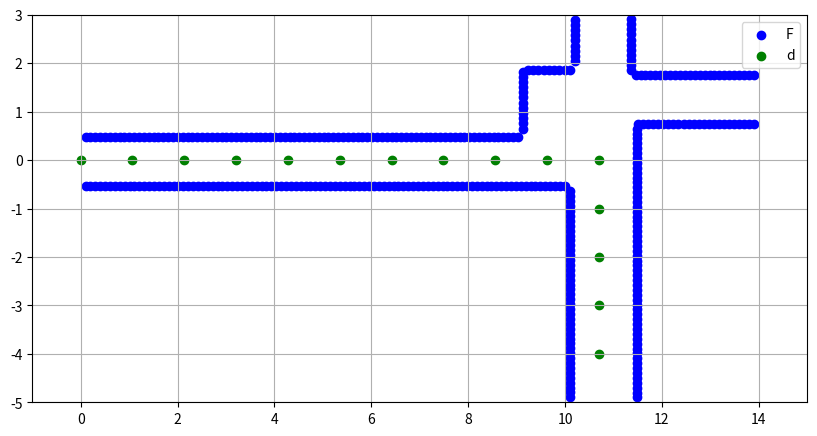

Generate this figure with matplotlib:
# gen.cppでfの分割配列のリストを作ってもらい、それをコピペ
# dとa  はcreate_ad

# Import necessary libraries
import matplotlib.pyplot as plt
import numpy as np
import matplotlib.animation as animation

# Define the F and d points:interbal = 0.3
# F =  {'f0': (8.820833333333333, 0.47), 'f1': (8.516666666666667, 0.47), 'f2': (8.2125, 0.47), 'f3': (7.908333333333333, 0.47), 'f4': (7.604166666666667, 0.47), 'f5': (7.300000000000001, 0.47), 'f6': (6.995833333333334, 0.47), 'f7': (6.691666666666666, 0.47), 'f8': (6.3875, 0.47), 'f9': (6.083333333333334, 0.47), 'f10': (5.779166666666667, 0.47), 'f11': (5.4750000000000005, 0.47), 'f12': (5.170833333333334, 0.47), 'f13': (4.866666666666667, 0.47), 'f14': (4.5625, 0.47), 'f15': (4.258333333333334, 0.47), 'f16': (3.9541666666666675, 0.47), 'f17': (3.6500000000000004, 0.47), 'f18': (3.345833333333334, 0.47), 'f19': (3.041666666666667, 0.47), 'f20': (2.7375000000000007, 0.47), 'f21': (2.4333333333333336, 0.47), 'f22': (2.1291666666666673, 0.47), 'f23': (1.825000000000001, 0.47), 'f24': (1.520833333333334, 0.47), 'f25': (1.2166666666666677, 0.47), 'f26': (0.9125000000000014, 0.47), 'f27': (0.6083333333333343, 0.47), 'f28': (0.30416666666666714, 0.47), 'f29': (9.125, 1.5875), 'f30': (9.125, 1.24), 'f31': (9.125, 0.8925000000000001), 'f32': (9.845, 1.86), 'f33': (9.485, 1.86), 'f34': (10.205, 2.6516666666666664), 'f35': (10.205, 2.2933333333333334), 'f36': (11.355, 2.6975), 'f37': (11.355, 2.385), 'f38': (11.355, 2.0725), 'f39': (13.669375, 1.76), 'f40': (13.338750000000001, 1.76), 'f41': (13.008125, 1.76), 'f42': (12.6775, 1.76), 'f43': (12.346875, 1.76), 'f44': (12.01625, 1.76), 'f45': (11.685625, 1.76), 'f46': (13.67625, 0.75), 'f47': (13.3525, 0.75), 'f48': (13.02875, 0.75), 'f49': (12.705, 0.75), 'f50': (12.38125, 0.75), 'f51': (12.057500000000001, 0.75), 'f52': (11.73375, 0.75), 'f53': (11.485, 0.4473684210526316), 'f54': (11.485, 0.14473684210526316), 'f55': (11.485, -0.1578947368421053), 'f56': (11.485, -0.4605263157894737), 'f57': (11.485, -0.763157894736842), 'f58': (11.485, -1.0657894736842106), 'f59': (11.485, -1.3684210526315788), 'f60': (11.485, -1.6710526315789473), 'f61': (11.485, -1.973684210526316), 'f62': (11.485, -2.276315789473684), 'f63': (11.485, -2.5789473684210527), 'f64': (11.485, -2.8815789473684212), 'f65': (11.485, -3.1842105263157894), 'f66': (11.485, -3.4868421052631575), 'f67': (11.485, -3.7894736842105265), 'f68': (11.485, -4.092105263157895), 'f69': (11.485, -4.394736842105263), 'f70': (11.485, -4.697368421052632), 'f71': (10.095, -0.8632142857142857), 'f72': (10.095, -1.1814285714285715), 'f73': (10.095, -1.4996428571428573), 'f74': (10.095, -1.817857142857143), 'f75': (10.095, -2.136071428571429), 'f76': (10.095, -2.454285714285714), 'f77': (10.095, -2.7725), 'f78': (10.095, -3.0907142857142857), 'f79': (10.095, -3.4089285714285715), 'f80': (10.095, -3.7271428571428573), 'f81': (10.095, -4.045357142857143), 'f82': (10.095, -4.363571428571428), 'f83': (10.095, -4.681785714285715), 'f84': (9.789090909090909, -0.545), 'f85': (9.48318181818182, -0.545), 'f86': (9.177272727272728, -0.545), 'f87': (8.871363636363636, -0.545), 'f88': (8.565454545454546, -0.545), 'f89': (8.259545454545455, -0.545), 'f90': (7.953636363636364, -0.545), 'f91': (7.647727272727273, -0.545), 'f92': (7.341818181818183, -0.545), 'f93': (7.035909090909092, -0.545), 'f94': (6.73, -0.545), 'f95': (6.42409090909091, -0.545), 'f96': (6.118181818181819, -0.545), 'f97': (5.8122727272727275, -0.545), 'f98': (5.506363636363637, -0.545), 'f99': (5.200454545454546, -0.545), 'f100': (4.894545454545455, -0.545), 'f101': (4.588636363636365, -0.545), 'f102': (4.282727272727273, -0.545), 'f103': (3.9768181818181825, -0.545), 'f104': (3.670909090909092, -0.545), 'f105': (3.365, -0.545), 'f106': (3.0590909090909095, -0.545), 'f107': (2.753181818181819, -0.545), 'f108': (2.447272727272728, -0.545), 'f109': (2.1413636363636375, -0.545), 'f110': (1.835454545454546, -0.545), 'f111': (1.5295454545454543, -0.545), 'f112': (1.2236363636363645, -0.545), 'f113': (0.917727272727273, -0.545), 'f114': (0.6118181818181831, -0.545), 'f115': (0.3059090909090916, -0.545)}
# d =  {'d0': (0.0, 0.0), 'd1': (0.3057142857142857, 0.0), 'd2': (0.6114285714285714, 0.0), 'd3': (0.9171428571428571, 0.0), 'd4': (1.2228571428571429, 0.0), 'd5': (1.5285714285714285, 0.0), 'd6': (1.8342857142857143, 0.0), 'd7': (2.14, 0.0), 'd8': (2.4457142857142857, 0.0), 'd9': (2.7514285714285713, 0.0), 'd10': (3.057142857142857, 0.0), 'd11': (3.362857142857143, 0.0), 'd12': (3.6685714285714286, 0.0), 'd13': (3.974285714285714, 0.0), 'd14': (4.28, 0.0), 'd15': (4.585714285714285, 0.0), 'd16': (4.8914285714285715, 0.0), 'd17': (5.1971428571428575, 0.0), 'd18': (5.502857142857143, 0.0), 'd19': (5.808571428571429, 0.0), 'd20': (6.114285714285714, 0.0), 'd21': (6.42, 0.0), 'd22': (6.725714285714286, 0.0), 'd23': (7.031428571428571, 0.0), 'd24': (7.337142857142857, 0.0), 'd25': (7.642857142857143, 0.0), 'd26': (7.948571428571428, 0.0), 'd27': (8.254285714285714, 0.0), 'd28': (8.56, 0.0), 'd29': (8.865714285714287, 0.0), 'd30': (9.17142857142857, 0.0), 'd31': (9.477142857142857, 0.0), 'd32': (9.782857142857143, 0.0), 'd33': (10.088571428571429, 0.0), 'd34': (10.394285714285715, 0.0), 'd35': (10.7, 0.0), 'd36': (10.7, -0.3076923076923077), 'd37': (10.7, -0.6153846153846154), 'd38': (10.7, -0.9230769230769231), 'd39': (10.7, -1.2307692307692308), 'd40': (10.7, -1.5384615384615385), 'd41': (10.7, -1.8461538461538463), 'd42': (10.7, -2.153846153846154), 'd43': (10.7, -2.4615384615384617), 'd44': (10.7, -2.769230769230769), 'd45': (10.7, -3.076923076923077), 'd46': (10.7, -3.384615384615385), 'd47': (10.7, -3.6923076923076925), 'd48': (10.7, -4.0)}

# interbal = 0.1
# F =  {'f0': (9.024725274725276, 0.47), 'f1': (8.92445054945055, 0.47), 'f2': (8.824175824175825, 0.47), 'f3': (8.723901098901099, 0.47), 'f4': (8.623626373626374, 0.47), 'f5': (8.523351648351648, 0.47), 'f6': (8.423076923076923, 0.47), 'f7': (8.322802197802197, 0.47), 'f8': (8.222527472527473, 0.47), 'f9': (8.122252747252748, 0.47), 'f10': (8.021978021978022, 0.47), 'f11': (7.9217032967032965, 0.47), 'f12': (7.821428571428571, 0.47), 'f13': (7.721153846153846, 0.47), 'f14': (7.6208791208791204, 0.47), 'f15': (7.520604395604396, 0.47), 'f16': (7.42032967032967, 0.47), 'f17': (7.320054945054945, 0.47), 'f18': (7.21978021978022, 0.47), 'f19': (7.1195054945054945, 0.47), 'f20': (7.019230769230769, 0.47), 'f21': (6.918956043956044, 0.47), 'f22': (6.818681318681318, 0.47), 'f23': (6.718406593406593, 0.47), 'f24': (6.618131868131869, 0.47), 'f25': (6.517857142857142, 0.47), 'f26': (6.417582417582418, 0.47), 'f27': (6.317307692307692, 0.47), 'f28': (6.217032967032967, 0.47), 'f29': (6.116758241758242, 0.47), 'f30': (6.016483516483516, 0.47), 'f31': (5.916208791208791, 0.47), 'f32': (5.815934065934066, 0.47), 'f33': (5.71565934065934, 0.47), 'f34': (5.615384615384615, 0.47), 'f35': (5.5151098901098905, 0.47), 'f36': (5.414835164835164, 0.47), 'f37': (5.31456043956044, 0.47), 'f38': (5.2142857142857135, 0.47), 'f39': (5.114010989010989, 0.47), 'f40': (5.013736263736264, 0.47), 'f41': (4.913461538461538, 0.47), 'f42': (4.813186813186813, 0.47), 'f43': (4.712912087912088, 0.47), 'f44': (4.612637362637362, 0.47), 'f45': (4.512362637362637, 0.47), 'f46': (4.4120879120879115, 0.47), 'f47': (4.311813186813186, 0.47), 'f48': (4.211538461538462, 0.47), 'f49': (4.111263736263736, 0.47), 'f50': (4.010989010989011, 0.47), 'f51': (3.9107142857142856, 0.47), 'f52': (3.8104395604395602, 0.47), 'f53': (3.710164835164835, 0.47), 'f54': (3.6098901098901095, 0.47), 'f55': (3.509615384615384, 0.47), 'f56': (3.4093406593406588, 0.47), 'f57': (3.3090659340659334, 0.47), 'f58': (3.208791208791209, 0.47), 'f59': (3.1085164835164836, 0.47), 'f60': (3.008241758241758, 0.47), 'f61': (2.907967032967033, 0.47), 'f62': (2.8076923076923075, 0.47), 'f63': (2.707417582417582, 0.47), 'f64': (2.6071428571428568, 0.47), 'f65': (2.5068681318681314, 0.47), 'f66': (2.406593406593406, 0.47), 'f67': (2.3063186813186807, 0.47), 'f68': (2.2060439560439553, 0.47), 'f69': (2.105769230769231, 0.47), 'f70': (2.0054945054945055, 0.47), 'f71': (1.9052197802197801, 0.47), 'f72': (1.8049450549450547, 0.47), 'f73': (1.7046703296703294, 0.47), 'f74': (1.604395604395604, 0.47), 'f75': (1.5041208791208787, 0.47), 'f76': (1.4038461538461533, 0.47), 'f77': (1.303571428571428, 0.47), 'f78': (1.2032967032967026, 0.47), 'f79': (1.103021978021978, 0.47), 'f80': (1.0027472527472518, 0.47), 'f81': (0.9024725274725274, 0.47), 'f82': (0.8021978021978011, 0.47), 'f83': (0.7019230769230766, 0.47), 'f84': (0.6016483516483504, 0.47), 'f85': (0.5013736263736259, 0.47), 'f86': (0.40109890109890145, 0.47), 'f87': (0.3008241758241752, 0.47), 'f88': (0.20054945054945073, 0.47), 'f89': (0.10027472527472447, 0.47), 'f90': (9.125, 1.8280769230769232), 'f91': (9.125, 1.7211538461538463), 'f92': (9.125, 1.6142307692307694), 'f93': (9.125, 1.5073076923076925), 'f94': (9.125, 1.4003846153846156), 'f95': (9.125, 1.2934615384615384), 'f96': (9.125, 1.1865384615384615), 'f97': (9.125, 1.0796153846153846), 'f98': (9.125, 0.9726923076923077), 'f99': (9.125, 0.8657692307692308), 'f100': (9.125, 0.758846153846154), 'f101': (9.125, 0.6519230769230768), 'f102': (10.097, 1.86), 'f103': (9.989, 1.86), 'f104': (9.881, 1.86), 'f105': (9.773, 1.86), 'f106': (9.665, 1.86), 'f107': (9.557, 1.86), 'f108': (9.449, 1.86), 'f109': (9.341, 1.86), 'f110': (9.233, 1.86), 'f111': (10.205, 2.9025), 'f112': (10.205, 2.795), 'f113': (10.205, 2.6875), 'f114': (10.205, 2.58), 'f115': (10.205, 2.4725), 'f116': (10.205, 2.365), 'f117': (10.205, 2.2575), 'f118': (10.205, 2.15), 'f119': (10.205, 2.0425), 'f120': (11.355, 2.9058333333333333), 'f121': (11.355, 2.8016666666666663), 'f122': (11.355, 2.6975), 'f123': (11.355, 2.5933333333333333), 'f124': (11.355, 2.4891666666666667), 'f125': (11.355, 2.385), 'f126': (11.355, 2.2808333333333333), 'f127': (11.355, 2.1766666666666667), 'f128': (11.355, 2.0725), 'f129': (11.355, 1.9683333333333333), 'f130': (11.355, 1.8641666666666667), 'f131': (13.89826923076923, 1.76), 'f132': (13.79653846153846, 1.76), 'f133': (13.694807692307693, 1.76), 'f134': (13.593076923076923, 1.76), 'f135': (13.491346153846154, 1.76), 'f136': (13.389615384615384, 1.76), 'f137': (13.287884615384616, 1.76), 'f138': (13.186153846153847, 1.76), 'f139': (13.084423076923077, 1.76), 'f140': (12.982692307692307, 1.76), 'f141': (12.88096153846154, 1.76), 'f142': (12.77923076923077, 1.76), 'f143': (12.6775, 1.76), 'f144': (12.57576923076923, 1.76), 'f145': (12.474038461538463, 1.76), 'f146': (12.372307692307693, 1.76), 'f147': (12.270576923076923, 1.76), 'f148': (12.168846153846154, 1.76), 'f149': (12.067115384615384, 1.76), 'f150': (11.965384615384616, 1.76), 'f151': (11.863653846153847, 1.76), 'f152': (11.761923076923077, 1.76), 'f153': (11.66019230769231, 1.76), 'f154': (11.55846153846154, 1.76), 'f155': (11.45673076923077, 1.76), 'f156': (13.8964, 0.75), 'f157': (13.7928, 0.75), 'f158': (13.6892, 0.75), 'f159': (13.5856, 0.75), 'f160': (13.482, 0.75), 'f161': (13.3784, 0.75), 'f162': (13.2748, 0.75), 'f163': (13.1712, 0.75), 'f164': (13.0676, 0.75), 'f165': (12.964, 0.75), 'f166': (12.8604, 0.75), 'f167': (12.7568, 0.75), 'f168': (12.6532, 0.75), 'f169': (12.5496, 0.75), 'f170': (12.446, 0.75), 'f171': (12.3424, 0.75), 'f172': (12.2388, 0.75), 'f173': (12.1352, 0.75), 'f174': (12.031600000000001, 0.75), 'f175': (11.928, 0.75), 'f176': (11.8244, 0.75), 'f177': (11.7208, 0.75), 'f178': (11.6172, 0.75), 'f179': (11.5136, 0.75), 'f180': (11.485, 0.6491228070175439), 'f181': (11.485, 0.5482456140350878), 'f182': (11.485, 0.4473684210526316), 'f183': (11.485, 0.34649122807017546), 'f184': (11.485, 0.24561403508771928), 'f185': (11.485, 0.14473684210526316), 'f186': (11.485, 0.04385964912280704), 'f187': (11.485, -0.05701754385964908), 'f188': (11.485, -0.1578947368421052), 'f189': (11.485, -0.25877192982456143), 'f190': (11.485, -0.35964912280701755), 'f191': (11.485, -0.4605263157894737), 'f192': (11.485, -0.5614035087719298), 'f193': (11.485, -0.6622807017543859), 'f194': (11.485, -0.763157894736842), 'f195': (11.485, -0.8640350877192982), 'f196': (11.485, -0.9649122807017543), 'f197': (11.485, -1.0657894736842104), 'f198': (11.485, -1.1666666666666665), 'f199': (11.485, -1.2675438596491229), 'f200': (11.485, -1.3684210526315788), 'f201': (11.485, -1.469298245614035), 'f202': (11.485, -1.570175438596491), 'f203': (11.485, -1.6710526315789473), 'f204': (11.485, -1.7719298245614032), 'f205': (11.485, -1.8728070175438596), 'f206': (11.485, -1.9736842105263155), 'f207': (11.485, -2.074561403508772), 'f208': (11.485, -2.1754385964912277), 'f209': (11.485, -2.276315789473684), 'f210': (11.485, -2.37719298245614), 'f211': (11.485, -2.4780701754385963), 'f212': (11.485, -2.5789473684210527), 'f213': (11.485, -2.6798245614035086), 'f214': (11.485, -2.780701754385965), 'f215': (11.485, -2.881578947368421), 'f216': (11.485, -2.982456140350877), 'f217': (11.485, -3.083333333333333), 'f218': (11.485, -3.1842105263157894), 'f219': (11.485, -3.2850877192982457), 'f220': (11.485, -3.385964912280701), 'f221': (11.485, -3.4868421052631575), 'f222': (11.485, -3.587719298245614), 'f223': (11.485, -3.68859649122807), 'f224': (11.485, -3.7894736842105257), 'f225': (11.485, -3.890350877192982), 'f226': (11.485, -3.9912280701754383), 'f227': (11.485, -4.092105263157895), 'f228': (11.485, -4.192982456140351), 'f229': (11.485, -4.2938596491228065), 'f230': (11.485, -4.394736842105263), 'f231': (11.485, -4.495614035087719), 'f232': (11.485, -4.5964912280701755), 'f233': (11.485, -4.697368421052631), 'f234': (11.485, -4.798245614035087), 'f235': (11.485, -4.899122807017544), 'f236': (10.095, -0.64625), 'f237': (10.095, -0.7475), 'f238': (10.095, -0.8487500000000001), 'f239': (10.095, -0.9500000000000001), 'f240': (10.095, -1.05125), 'f241': (10.095, -1.1525), 'f242': (10.095, -1.2537500000000001), 'f243': (10.095, -1.355), 'f244': (10.095, -1.4562500000000003), 'f245': (10.095, -1.5575), 'f246': (10.095, -1.65875), 'f247': (10.095, -1.7600000000000002), 'f248': (10.095, -1.86125), 'f249': (10.095, -1.9625), 'f250': (10.095, -2.06375), 'f251': (10.095, -2.165), 'f252': (10.095, -2.2662500000000003), 'f253': (10.095, -2.3675), 'f254': (10.095, -2.46875), 'f255': (10.095, -2.5700000000000003), 'f256': (10.095, -2.67125), 'f257': (10.095, -2.7725), 'f258': (10.095, -2.8737500000000002), 'f259': (10.095, -2.975), 'f260': (10.095, -3.07625), 'f261': (10.095, -3.1775), 'f262': (10.095, -3.27875), 'f263': (10.095, -3.38), 'f264': (10.095, -3.48125), 'f265': (10.095, -3.5825), 'f266': (10.095, -3.6837500000000003), 'f267': (10.095, -3.785), 'f268': (10.095, -3.88625), 'f269': (10.095, -3.9875000000000003), 'f270': (10.095, -4.08875), 'f271': (10.095, -4.19), 'f272': (10.095, -4.291250000000001), 'f273': (10.095, -4.3925), 'f274': (10.095, -4.49375), 'f275': (10.095, -4.595000000000001), 'f276': (10.095, -4.69625), 'f277': (10.095, -4.7975), 'f278': (10.095, -4.898750000000001), 'f279': (9.994050000000001, -0.545), 'f280': (9.8931, -0.545), 'f281': (9.792150000000001, -0.545), 'f282': (9.6912, -0.545), 'f283': (9.590250000000001, -0.545), 'f284': (9.4893, -0.545), 'f285': (9.38835, -0.545), 'f286': (9.2874, -0.545), 'f287': (9.18645, -0.545), 'f288': (9.0855, -0.545), 'f289': (8.98455, -0.545), 'f290': (8.883600000000001, -0.545), 'f291': (8.78265, -0.545), 'f292': (8.681700000000001, -0.545), 'f293': (8.58075, -0.545), 'f294': (8.479800000000001, -0.545), 'f295': (8.37885, -0.545), 'f296': (8.2779, -0.545), 'f297': (8.17695, -0.545), 'f298': (8.076, -0.545), 'f299': (7.97505, -0.545), 'f300': (7.8741, -0.545), 'f301': (7.77315, -0.545), 'f302': (7.6722, -0.545), 'f303': (7.571250000000001, -0.545), 'f304': (7.4703, -0.545), 'f305': (7.369350000000001, -0.545), 'f306': (7.2684, -0.545), 'f307': (7.1674500000000005, -0.545), 'f308': (7.0665000000000004, -0.545), 'f309': (6.96555, -0.545), 'f310': (6.8646, -0.545), 'f311': (6.76365, -0.545), 'f312': (6.6627, -0.545), 'f313': (6.56175, -0.545), 'f314': (6.460800000000001, -0.545), 'f315': (6.35985, -0.545), 'f316': (6.258900000000001, -0.545), 'f317': (6.15795, -0.545), 'f318': (6.057, -0.545), 'f319': (5.95605, -0.545), 'f320': (5.8551, -0.545), 'f321': (5.75415, -0.545), 'f322': (5.6532, -0.545), 'f323': (5.55225, -0.545), 'f324': (5.4513, -0.545), 'f325': (5.35035, -0.545), 'f326': (5.2494, -0.545), 'f327': (5.14845, -0.545), 'f328': (5.0475, -0.545), 'f329': (4.94655, -0.545), 'f330': (4.8456, -0.545), 'f331': (4.74465, -0.545), 'f332': (4.6437, -0.545), 'f333': (4.54275, -0.545), 'f334': (4.4418, -0.545), 'f335': (4.34085, -0.545), 'f336': (4.2399, -0.545), 'f337': (4.13895, -0.545), 'f338': (4.038, -0.545), 'f339': (3.93705, -0.545), 'f340': (3.8361, -0.545), 'f341': (3.73515, -0.545), 'f342': (3.6342, -0.545), 'f343': (3.53325, -0.545), 'f344': (3.4322999999999997, -0.545), 'f345': (3.3313499999999996, -0.545), 'f346': (3.2303999999999995, -0.545), 'f347': (3.1294499999999994, -0.545), 'f348': (3.0285, -0.545), 'f349': (2.92755, -0.545), 'f350': (2.8266, -0.545), 'f351': (2.72565, -0.545), 'f352': (2.6247, -0.545), 'f353': (2.5237499999999997, -0.545), 'f354': (2.4227999999999996, -0.545), 'f355': (2.3218499999999995, -0.545), 'f356': (2.2208999999999994, -0.545), 'f357': (2.1199499999999993, -0.545), 'f358': (2.019, -0.545), 'f359': (1.9180499999999991, -0.545), 'f360': (1.8171, -0.545), 'f361': (1.716149999999999, -0.545), 'f362': (1.6151999999999997, -0.545), 'f363': (1.5142499999999988, -0.545), 'f364': (1.4132999999999996, -0.545), 'f365': (1.3123500000000003, -0.545), 'f366': (1.2113999999999994, -0.545), 'f367': (1.1104500000000002, -0.545), 'f368': (1.0094999999999992, -0.545), 'f369': (0.90855, -0.545), 'f370': (0.807599999999999, -0.545), 'f371': (0.7066499999999998, -0.545), 'f372': (0.6056999999999988, -0.545), 'f373': (0.5047499999999996, -0.545), 'f374': (0.4037999999999986, -0.545), 'f375': (0.3028499999999994, -0.545), 'f376': (0.2019000000000002, -0.545), 'f377': (0.10094999999999921, -0.545)}
# d = {'d0': (0.0, 0.0), 'd1': (0.10094339622641509, 0.0), 'd2': (0.20188679245283017, 0.0), 'd3': (0.30283018867924527, 0.0), 'd4': (0.40377358490566034, 0.0), 'd5': (0.5047169811320754, 0.0), 'd6': (0.6056603773584905, 0.0), 'd7': (0.7066037735849056, 0.0), 'd8': (0.8075471698113207, 0.0), 'd9': (0.9084905660377358, 0.0), 'd10': (1.0094339622641508, 0.0), 'd11': (1.1103773584905658, 0.0), 'd12': (1.211320754716981, 0.0), 'd13': (1.312264150943396, 0.0), 'd14': (1.4132075471698111, 0.0), 'd15': (1.5141509433962264, 0.0), 'd16': (1.6150943396226414, 0.0), 'd17': (1.7160377358490564, 0.0), 'd18': (1.8169811320754716, 0.0), 'd19': (1.9179245283018866, 0.0), 'd20': (2.0188679245283017, 0.0), 'd21': (2.119811320754717, 0.0), 'd22': (2.2207547169811317, 0.0), 'd23': (2.321698113207547, 0.0), 'd24': (2.422641509433962, 0.0), 'd25': (2.523584905660377, 0.0), 'd26': (2.624528301886792, 0.0), 'd27': (2.7254716981132074, 0.0), 'd28': (2.8264150943396222, 0.0), 'd29': (2.9273584905660375, 0.0), 'd30': (3.0283018867924527, 0.0), 'd31': (3.1292452830188675, 0.0), 'd32': (3.2301886792452827, 0.0), 'd33': (3.331132075471698, 0.0), 'd34': (3.432075471698113, 0.0), 'd35': (3.533018867924528, 0.0), 'd36': (3.6339622641509433, 0.0), 'd37': (3.734905660377358, 0.0), 'd38': (3.8358490566037733, 0.0), 'd39': (3.9367924528301885, 0.0), 'd40': (4.037735849056603, 0.0), 'd41': (4.138679245283019, 0.0), 'd42': (4.239622641509434, 0.0), 'd43': (4.340566037735849, 0.0), 'd44': (4.441509433962263, 0.0), 'd45': (4.542452830188679, 0.0), 'd46': (4.643396226415094, 0.0), 'd47': (4.744339622641509, 0.0), 'd48': (4.845283018867924, 0.0), 'd49': (4.94622641509434, 0.0), 'd50': (5.047169811320754, 0.0), 'd51': (5.148113207547169, 0.0), 'd52': (5.249056603773584, 0.0), 'd53': (5.35, 0.0), 'd54': (5.450943396226415, 0.0), 'd55': (5.55188679245283, 0.0), 'd56': (5.6528301886792445, 0.0), 'd57': (5.75377358490566, 0.0), 'd58': (5.854716981132075, 0.0), 'd59': (5.95566037735849, 0.0), 'd60': (6.056603773584905, 0.0), 'd61': (6.157547169811321, 0.0), 'd62': (6.258490566037735, 0.0), 'd63': (6.35943396226415, 0.0), 'd64': (6.4603773584905655, 0.0), 'd65': (6.561320754716981, 0.0), 'd66': (6.662264150943396, 0.0), 'd67': (6.76320754716981, 0.0), 'd68': (6.864150943396226, 0.0), 'd69': (6.965094339622641, 0.0), 'd70': (7.066037735849056, 0.0), 'd71': (7.166981132075471, 0.0), 'd72': (7.2679245283018865, 0.0), 'd73': (7.368867924528301, 0.0), 'd74': (7.469811320754716, 0.0), 'd75': (7.570754716981131, 0.0), 'd76': (7.671698113207547, 0.0), 'd77': (7.772641509433962, 0.0), 'd78': (7.873584905660377, 0.0), 'd79': (7.974528301886791, 0.0), 'd80': (8.075471698113207, 0.0), 'd81': (8.176415094339623, 0.0), 'd82': (8.277358490566037, 0.0), 'd83': (8.378301886792451, 0.0), 'd84': (8.479245283018868, 0.0), 'd85': (8.580188679245282, 0.0), 'd86': (8.681132075471698, 0.0), 'd87': (8.782075471698112, 0.0), 'd88': (8.883018867924527, 0.0), 'd89': (8.983962264150943, 0.0), 'd90': (9.084905660377357, 0.0), 'd91': (9.185849056603773, 0.0), 'd92': (9.286792452830188, 0.0), 'd93': (9.387735849056604, 0.0), 'd94': (9.488679245283018, 0.0), 'd95': (9.589622641509433, 0.0), 'd96': (9.690566037735849, 0.0), 'd97': (9.791509433962263, 0.0), 'd98': (9.89245283018868, 0.0), 'd99': (9.993396226415094, 0.0), 'd100': (10.094339622641508, 0.0), 'd101': (10.195283018867924, 0.0), 'd102': (10.296226415094338, 0.0), 'd103': (10.397169811320754, 0.0), 'd104': (10.498113207547169, 0.0), 'd105': (10.599056603773583, 0.0), 'd106': (10.7, 0.0), 'd107': (10.7, -0.1), 'd108': (10.7, -0.2), 'd109': (10.7, -0.30000000000000004), 'd110': (10.7, -0.4), 'd111': (10.7, -0.5), 'd112': (10.7, -0.6000000000000001), 'd113': (10.7, -0.7000000000000001), 'd114': (10.7, -0.8), 'd115': (10.7, -0.9), 'd116': (10.7, -1.0), 'd117': (10.7, -1.1), 'd118': (10.7, -1.2000000000000002), 'd119': (10.7, -1.3), 'd120': (10.7, -1.4000000000000001), 'd121': (10.7, -1.5), 'd122': (10.7, -1.6), 'd123': (10.7, -1.7000000000000002), 'd124': (10.7, -1.8), 'd125': (10.7, -1.9000000000000001), 'd126': (10.7, -2.0), 'd127': (10.7, -2.1), 'd128': (10.7, -2.2), 'd129': (10.7, -2.3000000000000003), 'd130': (10.7, -2.4000000000000004), 'd131': (10.7, -2.5), 'd132': (10.7, -2.6), 'd133': (10.7, -2.7), 'd134': (10.7, -2.8000000000000003), 'd135': (10.7, -2.9000000000000004), 'd136': (10.7, -3.0), 'd137': (10.7, -3.1), 'd138': (10.7, -3.2), 'd139': (10.7, -3.3000000000000003), 'd140': (10.7, -3.4000000000000004), 'd141': (10.7, -3.5), 'd142': (10.7, -3.6), 'd143': (10.7, -3.7), 'd144': (10.7, -3.8000000000000003), 'd145': (10.7, -3.9000000000000004), 'd146': (10.7, -4.0)}
# F:interval = 0.1 , d: interval = 1
F =  {'f0': (9.024725274725276, 0.47), 'f1': (8.92445054945055, 0.47), 'f2': (8.824175824175825, 0.47), 'f3': (8.723901098901099, 0.47), 'f4': (8.623626373626374, 0.47), 'f5': (8.523351648351648, 0.47), 'f6': (8.423076923076923, 0.47), 'f7': (8.322802197802197, 0.47), 'f8': (8.222527472527473, 0.47), 'f9': (8.122252747252748, 0.47), 'f10': (8.021978021978022, 0.47), 'f11': (7.9217032967032965, 0.47), 'f12': (7.821428571428571, 0.47), 'f13': (7.721153846153846, 0.47), 'f14': (7.6208791208791204, 0.47), 'f15': (7.520604395604396, 0.47), 'f16': (7.42032967032967, 0.47), 'f17': (7.320054945054945, 0.47), 'f18': (7.21978021978022, 0.47), 'f19': (7.1195054945054945, 0.47), 'f20': (7.019230769230769, 0.47), 'f21': (6.918956043956044, 0.47), 'f22': (6.818681318681318, 0.47), 'f23': (6.718406593406593, 0.47), 'f24': (6.618131868131869, 0.47), 'f25': (6.517857142857142, 0.47), 'f26': (6.417582417582418, 0.47), 'f27': (6.317307692307692, 0.47), 'f28': (6.217032967032967, 0.47), 'f29': (6.116758241758242, 0.47), 'f30': (6.016483516483516, 0.47), 'f31': (5.916208791208791, 0.47), 'f32': (5.815934065934066, 0.47), 'f33': (5.71565934065934, 0.47), 'f34': (5.615384615384615, 0.47), 'f35': (5.5151098901098905, 0.47), 'f36': (5.414835164835164, 0.47), 'f37': (5.31456043956044, 0.47), 'f38': (5.2142857142857135, 0.47), 'f39': (5.114010989010989, 0.47), 'f40': (5.013736263736264, 0.47), 'f41': (4.913461538461538, 0.47), 'f42': (4.813186813186813, 0.47), 'f43': (4.712912087912088, 0.47), 'f44': (4.612637362637362, 0.47), 'f45': (4.512362637362637, 0.47), 'f46': (4.4120879120879115, 0.47), 'f47': (4.311813186813186, 0.47), 'f48': (4.211538461538462, 0.47), 'f49': (4.111263736263736, 0.47), 'f50': (4.010989010989011, 0.47), 'f51': (3.9107142857142856, 0.47), 'f52': (3.8104395604395602, 0.47), 'f53': (3.710164835164835, 0.47), 'f54': (3.6098901098901095, 0.47), 'f55': (3.509615384615384, 0.47), 'f56': (3.4093406593406588, 0.47), 'f57': (3.3090659340659334, 0.47), 'f58': (3.208791208791209, 0.47), 'f59': (3.1085164835164836, 0.47), 'f60': (3.008241758241758, 0.47), 'f61': (2.907967032967033, 0.47), 'f62': (2.8076923076923075, 0.47), 'f63': (2.707417582417582, 0.47), 'f64': (2.6071428571428568, 0.47), 'f65': (2.5068681318681314, 0.47), 'f66': (2.406593406593406, 0.47), 'f67': (2.3063186813186807, 0.47), 'f68': (2.2060439560439553, 0.47), 'f69': (2.105769230769231, 0.47), 'f70': (2.0054945054945055, 0.47), 'f71': (1.9052197802197801, 0.47), 'f72': (1.8049450549450547, 0.47), 'f73': (1.7046703296703294, 0.47), 'f74': (1.604395604395604, 0.47), 'f75': (1.5041208791208787, 0.47), 'f76': (1.4038461538461533, 0.47), 'f77': (1.303571428571428, 0.47), 'f78': (1.2032967032967026, 0.47), 'f79': (1.103021978021978, 0.47), 'f80': (1.0027472527472518, 0.47), 'f81': (0.9024725274725274, 0.47), 'f82': (0.8021978021978011, 0.47), 'f83': (0.7019230769230766, 0.47), 'f84': (0.6016483516483504, 0.47), 'f85': (0.5013736263736259, 0.47), 'f86': (0.40109890109890145, 0.47), 'f87': (0.3008241758241752, 0.47), 'f88': (0.20054945054945073, 0.47), 'f89': (0.10027472527472447, 0.47), 'f90': (9.125, 1.8280769230769232), 'f91': (9.125, 1.7211538461538463), 'f92': (9.125, 1.6142307692307694), 'f93': (9.125, 1.5073076923076925), 'f94': (9.125, 1.4003846153846156), 'f95': (9.125, 1.2934615384615384), 'f96': (9.125, 1.1865384615384615), 'f97': (9.125, 1.0796153846153846), 'f98': (9.125, 0.9726923076923077), 'f99': (9.125, 0.8657692307692308), 'f100': (9.125, 0.758846153846154), 'f101': (9.125, 0.6519230769230768), 'f102': (10.097, 1.86), 'f103': (9.989, 1.86), 'f104': (9.881, 1.86), 'f105': (9.773, 1.86), 'f106': (9.665, 1.86), 'f107': (9.557, 1.86), 'f108': (9.449, 1.86), 'f109': (9.341, 1.86), 'f110': (9.233, 1.86), 'f111': (10.205, 2.9025), 'f112': (10.205, 2.795), 'f113': (10.205, 2.6875), 'f114': (10.205, 2.58), 'f115': (10.205, 2.4725), 'f116': (10.205, 2.365), 'f117': (10.205, 2.2575), 'f118': (10.205, 2.15), 'f119': (10.205, 2.0425), 'f120': (11.355, 2.9058333333333333), 'f121': (11.355, 2.8016666666666663), 'f122': (11.355, 2.6975), 'f123': (11.355, 2.5933333333333333), 'f124': (11.355, 2.4891666666666667), 'f125': (11.355, 2.385), 'f126': (11.355, 2.2808333333333333), 'f127': (11.355, 2.1766666666666667), 'f128': (11.355, 2.0725), 'f129': (11.355, 1.9683333333333333), 'f130': (11.355, 1.8641666666666667), 'f131': (13.89826923076923, 1.76), 'f132': (13.79653846153846, 1.76), 'f133': (13.694807692307693, 1.76), 'f134': (13.593076923076923, 1.76), 'f135': (13.491346153846154, 1.76), 'f136': (13.389615384615384, 1.76), 'f137': (13.287884615384616, 1.76), 'f138': (13.186153846153847, 1.76), 'f139': (13.084423076923077, 1.76), 'f140': (12.982692307692307, 1.76), 'f141': (12.88096153846154, 1.76), 'f142': (12.77923076923077, 1.76), 'f143': (12.6775, 1.76), 'f144': (12.57576923076923, 1.76), 'f145': (12.474038461538463, 1.76), 'f146': (12.372307692307693, 1.76), 'f147': (12.270576923076923, 1.76), 'f148': (12.168846153846154, 1.76), 'f149': (12.067115384615384, 1.76), 'f150': (11.965384615384616, 1.76), 'f151': (11.863653846153847, 1.76), 'f152': (11.761923076923077, 1.76), 'f153': (11.66019230769231, 1.76), 'f154': (11.55846153846154, 1.76), 'f155': (11.45673076923077, 1.76), 'f156': (13.8964, 0.75), 'f157': (13.7928, 0.75), 'f158': (13.6892, 0.75), 'f159': (13.5856, 0.75), 'f160': (13.482, 0.75), 'f161': (13.3784, 0.75), 'f162': (13.2748, 0.75), 'f163': (13.1712, 0.75), 'f164': (13.0676, 0.75), 'f165': (12.964, 0.75), 'f166': (12.8604, 0.75), 'f167': (12.7568, 0.75), 'f168': (12.6532, 0.75), 'f169': (12.5496, 0.75), 'f170': (12.446, 0.75), 'f171': (12.3424, 0.75), 'f172': (12.2388, 0.75), 'f173': (12.1352, 0.75), 'f174': (12.031600000000001, 0.75), 'f175': (11.928, 0.75), 'f176': (11.8244, 0.75), 'f177': (11.7208, 0.75), 'f178': (11.6172, 0.75), 'f179': (11.5136, 0.75), 'f180': (11.485, 0.6491228070175439), 'f181': (11.485, 0.5482456140350878), 'f182': (11.485, 0.4473684210526316), 'f183': (11.485, 0.34649122807017546), 'f184': (11.485, 0.24561403508771928), 'f185': (11.485, 0.14473684210526316), 'f186': (11.485, 0.04385964912280704), 'f187': (11.485, -0.05701754385964908), 'f188': (11.485, -0.1578947368421052), 'f189': (11.485, -0.25877192982456143), 'f190': (11.485, -0.35964912280701755), 'f191': (11.485, -0.4605263157894737), 'f192': (11.485, -0.5614035087719298), 'f193': (11.485, -0.6622807017543859), 'f194': (11.485, -0.763157894736842), 'f195': (11.485, -0.8640350877192982), 'f196': (11.485, -0.9649122807017543), 'f197': (11.485, -1.0657894736842104), 'f198': (11.485, -1.1666666666666665), 'f199': (11.485, -1.2675438596491229), 'f200': (11.485, -1.3684210526315788), 'f201': (11.485, -1.469298245614035), 'f202': (11.485, -1.570175438596491), 'f203': (11.485, -1.6710526315789473), 'f204': (11.485, -1.7719298245614032), 'f205': (11.485, -1.8728070175438596), 'f206': (11.485, -1.9736842105263155), 'f207': (11.485, -2.074561403508772), 'f208': (11.485, -2.1754385964912277), 'f209': (11.485, -2.276315789473684), 'f210': (11.485, -2.37719298245614), 'f211': (11.485, -2.4780701754385963), 'f212': (11.485, -2.5789473684210527), 'f213': (11.485, -2.6798245614035086), 'f214': (11.485, -2.780701754385965), 'f215': (11.485, -2.881578947368421), 'f216': (11.485, -2.982456140350877), 'f217': (11.485, -3.083333333333333), 'f218': (11.485, -3.1842105263157894), 'f219': (11.485, -3.2850877192982457), 'f220': (11.485, -3.385964912280701), 'f221': (11.485, -3.4868421052631575), 'f222': (11.485, -3.587719298245614), 'f223': (11.485, -3.68859649122807), 'f224': (11.485, -3.7894736842105257), 'f225': (11.485, -3.890350877192982), 'f226': (11.485, -3.9912280701754383), 'f227': (11.485, -4.092105263157895), 'f228': (11.485, -4.192982456140351), 'f229': (11.485, -4.2938596491228065), 'f230': (11.485, -4.394736842105263), 'f231': (11.485, -4.495614035087719), 'f232': (11.485, -4.5964912280701755), 'f233': (11.485, -4.697368421052631), 'f234': (11.485, -4.798245614035087), 'f235': (11.485, -4.899122807017544), 'f236': (10.095, -0.64625), 'f237': (10.095, -0.7475), 'f238': (10.095, -0.8487500000000001), 'f239': (10.095, -0.9500000000000001), 'f240': (10.095, -1.05125), 'f241': (10.095, -1.1525), 'f242': (10.095, -1.2537500000000001), 'f243': (10.095, -1.355), 'f244': (10.095, -1.4562500000000003), 'f245': (10.095, -1.5575), 'f246': (10.095, -1.65875), 'f247': (10.095, -1.7600000000000002), 'f248': (10.095, -1.86125), 'f249': (10.095, -1.9625), 'f250': (10.095, -2.06375), 'f251': (10.095, -2.165), 'f252': (10.095, -2.2662500000000003), 'f253': (10.095, -2.3675), 'f254': (10.095, -2.46875), 'f255': (10.095, -2.5700000000000003), 'f256': (10.095, -2.67125), 'f257': (10.095, -2.7725), 'f258': (10.095, -2.8737500000000002), 'f259': (10.095, -2.975), 'f260': (10.095, -3.07625), 'f261': (10.095, -3.1775), 'f262': (10.095, -3.27875), 'f263': (10.095, -3.38), 'f264': (10.095, -3.48125), 'f265': (10.095, -3.5825), 'f266': (10.095, -3.6837500000000003), 'f267': (10.095, -3.785), 'f268': (10.095, -3.88625), 'f269': (10.095, -3.9875000000000003), 'f270': (10.095, -4.08875), 'f271': (10.095, -4.19), 'f272': (10.095, -4.291250000000001), 'f273': (10.095, -4.3925), 'f274': (10.095, -4.49375), 'f275': (10.095, -4.595000000000001), 'f276': (10.095, -4.69625), 'f277': (10.095, -4.7975), 'f278': (10.095, -4.898750000000001), 'f279': (9.994050000000001, -0.545), 'f280': (9.8931, -0.545), 'f281': (9.792150000000001, -0.545), 'f282': (9.6912, -0.545), 'f283': (9.590250000000001, -0.545), 'f284': (9.4893, -0.545), 'f285': (9.38835, -0.545), 'f286': (9.2874, -0.545), 'f287': (9.18645, -0.545), 'f288': (9.0855, -0.545), 'f289': (8.98455, -0.545), 'f290': (8.883600000000001, -0.545), 'f291': (8.78265, -0.545), 'f292': (8.681700000000001, -0.545), 'f293': (8.58075, -0.545), 'f294': (8.479800000000001, -0.545), 'f295': (8.37885, -0.545), 'f296': (8.2779, -0.545), 'f297': (8.17695, -0.545), 'f298': (8.076, -0.545), 'f299': (7.97505, -0.545), 'f300': (7.8741, -0.545), 'f301': (7.77315, -0.545), 'f302': (7.6722, -0.545), 'f303': (7.571250000000001, -0.545), 'f304': (7.4703, -0.545), 'f305': (7.369350000000001, -0.545), 'f306': (7.2684, -0.545), 'f307': (7.1674500000000005, -0.545), 'f308': (7.0665000000000004, -0.545), 'f309': (6.96555, -0.545), 'f310': (6.8646, -0.545), 'f311': (6.76365, -0.545), 'f312': (6.6627, -0.545), 'f313': (6.56175, -0.545), 'f314': (6.460800000000001, -0.545), 'f315': (6.35985, -0.545), 'f316': (6.258900000000001, -0.545), 'f317': (6.15795, -0.545), 'f318': (6.057, -0.545), 'f319': (5.95605, -0.545), 'f320': (5.8551, -0.545), 'f321': (5.75415, -0.545), 'f322': (5.6532, -0.545), 'f323': (5.55225, -0.545), 'f324': (5.4513, -0.545), 'f325': (5.35035, -0.545), 'f326': (5.2494, -0.545), 'f327': (5.14845, -0.545), 'f328': (5.0475, -0.545), 'f329': (4.94655, -0.545), 'f330': (4.8456, -0.545), 'f331': (4.74465, -0.545), 'f332': (4.6437, -0.545), 'f333': (4.54275, -0.545), 'f334': (4.4418, -0.545), 'f335': (4.34085, -0.545), 'f336': (4.2399, -0.545), 'f337': (4.13895, -0.545), 'f338': (4.038, -0.545), 'f339': (3.93705, -0.545), 'f340': (3.8361, -0.545), 'f341': (3.73515, -0.545), 'f342': (3.6342, -0.545), 'f343': (3.53325, -0.545), 'f344': (3.4322999999999997, -0.545), 'f345': (3.3313499999999996, -0.545), 'f346': (3.2303999999999995, -0.545), 'f347': (3.1294499999999994, -0.545), 'f348': (3.0285, -0.545), 'f349': (2.92755, -0.545), 'f350': (2.8266, -0.545), 'f351': (2.72565, -0.545), 'f352': (2.6247, -0.545), 'f353': (2.5237499999999997, -0.545), 'f354': (2.4227999999999996, -0.545), 'f355': (2.3218499999999995, -0.545), 'f356': (2.2208999999999994, -0.545), 'f357': (2.1199499999999993, -0.545), 'f358': (2.019, -0.545), 'f359': (1.9180499999999991, -0.545), 'f360': (1.8171, -0.545), 'f361': (1.716149999999999, -0.545), 'f362': (1.6151999999999997, -0.545), 'f363': (1.5142499999999988, -0.545), 'f364': (1.4132999999999996, -0.545), 'f365': (1.3123500000000003, -0.545), 'f366': (1.2113999999999994, -0.545), 'f367': (1.1104500000000002, -0.545), 'f368': (1.0094999999999992, -0.545), 'f369': (0.90855, -0.545), 'f370': (0.807599999999999, -0.545), 'f371': (0.7066499999999998, -0.545), 'f372': (0.6056999999999988, -0.545), 'f373': (0.5047499999999996, -0.545), 'f374': (0.4037999999999986, -0.545), 'f375': (0.3028499999999994, -0.545), 'f376': (0.2019000000000002, -0.545), 'f377': (0.10094999999999921, -0.545)}
d = {'d0': (0.0, 0.0), 'd1': (1.0699999999999998, 0.0), 'd2': (2.1399999999999997, 0.0), 'd3': (3.2099999999999995, 0.0), 'd4': (4.279999999999999, 0.0), 'd5': (5.35, 0.0), 'd6': (6.419999999999999, 0.0), 'd7': (7.489999999999998, 0.0), 'd8': (8.559999999999999, 0.0), 'd9': (9.629999999999999, 0.0), 'd10': (10.7, 0.0), 'd11': (10.7, -1.0), 'd12': (10.7, -2.0), 'd13': (10.7, -3.0), 'd14': (10.7, -4.0)}


# Define the camera range A in ROS coordinates
def move_camera_range(A, point):
    dx = point[0]
    dy = point[1]
    A_moved = [(a[0] + dx, a[1] + dy) for a in A]
    return A_moved

# Check if a point is inside the polygon defined by A
def is_inside_polygon(pt, poly):
    x, y = pt
    oddNodes = False
    j = len(poly) - 1  # The last vertex is the 'previous' one to start with

    for i in range(len(poly)):
        xi, yi = poly[i]
        xj, yj = poly[j]
        if yi < y and yj >= y or yj < y and yi >= y:
            if xi + (y - yi) / (yj - yi) * (xj - xi) < x:
                oddNodes = not oddNodes
        j = i

    return oddNodes

A_for_all_d = []

A = [(0.5,0.9),(2.5,0.9),(2.5,-0.9),(0.5,-0.9),(0.5,0.9)]  # The last point is added to close the rectangle
A_switch = [(0.9,-0.5),(0.9,-2.5),(-0.9,-2.5),(-0.9,-0.5),(0.9,-0.5)]

switched = False

# Iterate over each point in d and compute the camera range for that point
for key, point in d.items():
    if point[0] >= 10.7 and not switched:
        A = A_switch
        switched = True
    A_for_all_d.append(move_camera_range(A, point))


covered_F_for_all_d = []

# 各カメラの範囲ごとにループを回します。
for A_current in A_for_all_d:
    covered_F = []
    for key, point in F.items():
        if is_inside_polygon(point, A_current):
            covered_F.append(key)
    covered_F_for_all_d.append(covered_F)

# 各 d に対する F のバイナリ配列を作成します。
binary_F_for_all_d = []
for covered_F in covered_F_for_all_d:
    binary_array = [0] * len(F)  # F の長さを持つ 0 のリストを作成します。
    for f_key in covered_F:
        index = int(f_key[1:])  # 'f'を除去して整数を取得します。
        binary_array[index] = 1  # 対応する位置に 1 をセットします。
    binary_F_for_all_d.append(binary_array)

# # 各 d の位置でカバーされる F の点を表示します。
# for idx, binary_F in enumerate(binary_F_for_all_d):
#     print(f"d{idx} の場合: {' '.join(map(str, binary_F))}")

print(binary_F_for_all_d)
print(len(binary_F_for_all_d))
# Create a figure and axis for the animation
fig, ax = plt.subplots(figsize=(10, 6))
ax.set_xlim(-1, 15)
ax.set_ylim(-5, 3)
ax.set_aspect('equal', adjustable='box')
ax.grid(True)

# Initial plot setup for camera range and points in F and d
camera_range, = ax.plot([], [], 'r-')
highlighted_points_in_F, = ax.plot([], [], 'ro', markersize=5)
highlighted_point_in_d, = ax.plot([], [], 'yo', markersize=5)  
f_points = ax.scatter([coord[0] for coord in F.values()], [coord[1] for coord in F.values()], c='blue', label='F')
d_points = ax.scatter([coord[0] for coord in d.values()], [coord[1] for coord in d.values()], c='green', label='d')
ax.legend()



# Initialization function for the animation
def init():
    camera_range.set_data([], [])
    highlighted_points_in_F.set_data([], [])
    highlighted_point_in_d.set_data([], [])  # dの点を初期化
    return camera_range, highlighted_points_in_F, highlighted_point_in_d,

# Update function for the animation
def update(num):
    A_current = A_for_all_d[num]
    camera_range.set_data([point[0] for point in A_current], [point[1] for point in A_current])
    
    inside_points_x = []
    inside_points_y = []
    for key, point in F.items():
        if is_inside_polygon(point, A_current):
            inside_points_x.append(point[0])
            inside_points_y.append(point[1])
    
    highlighted_points_in_F.set_data(inside_points_x, inside_points_y)
    highlighted_point_in_d.set_data([list(d.values())[num][0]], [list(d.values())[num][1]])  # 現在のdの点を強調表示
    return camera_range, highlighted_points_in_F, highlighted_point_in_d,

ani = animation.FuncAnimation(fig, update, frames=len(d), init_func=init, blit=True, repeat=True, interval=1000)

plt.show()